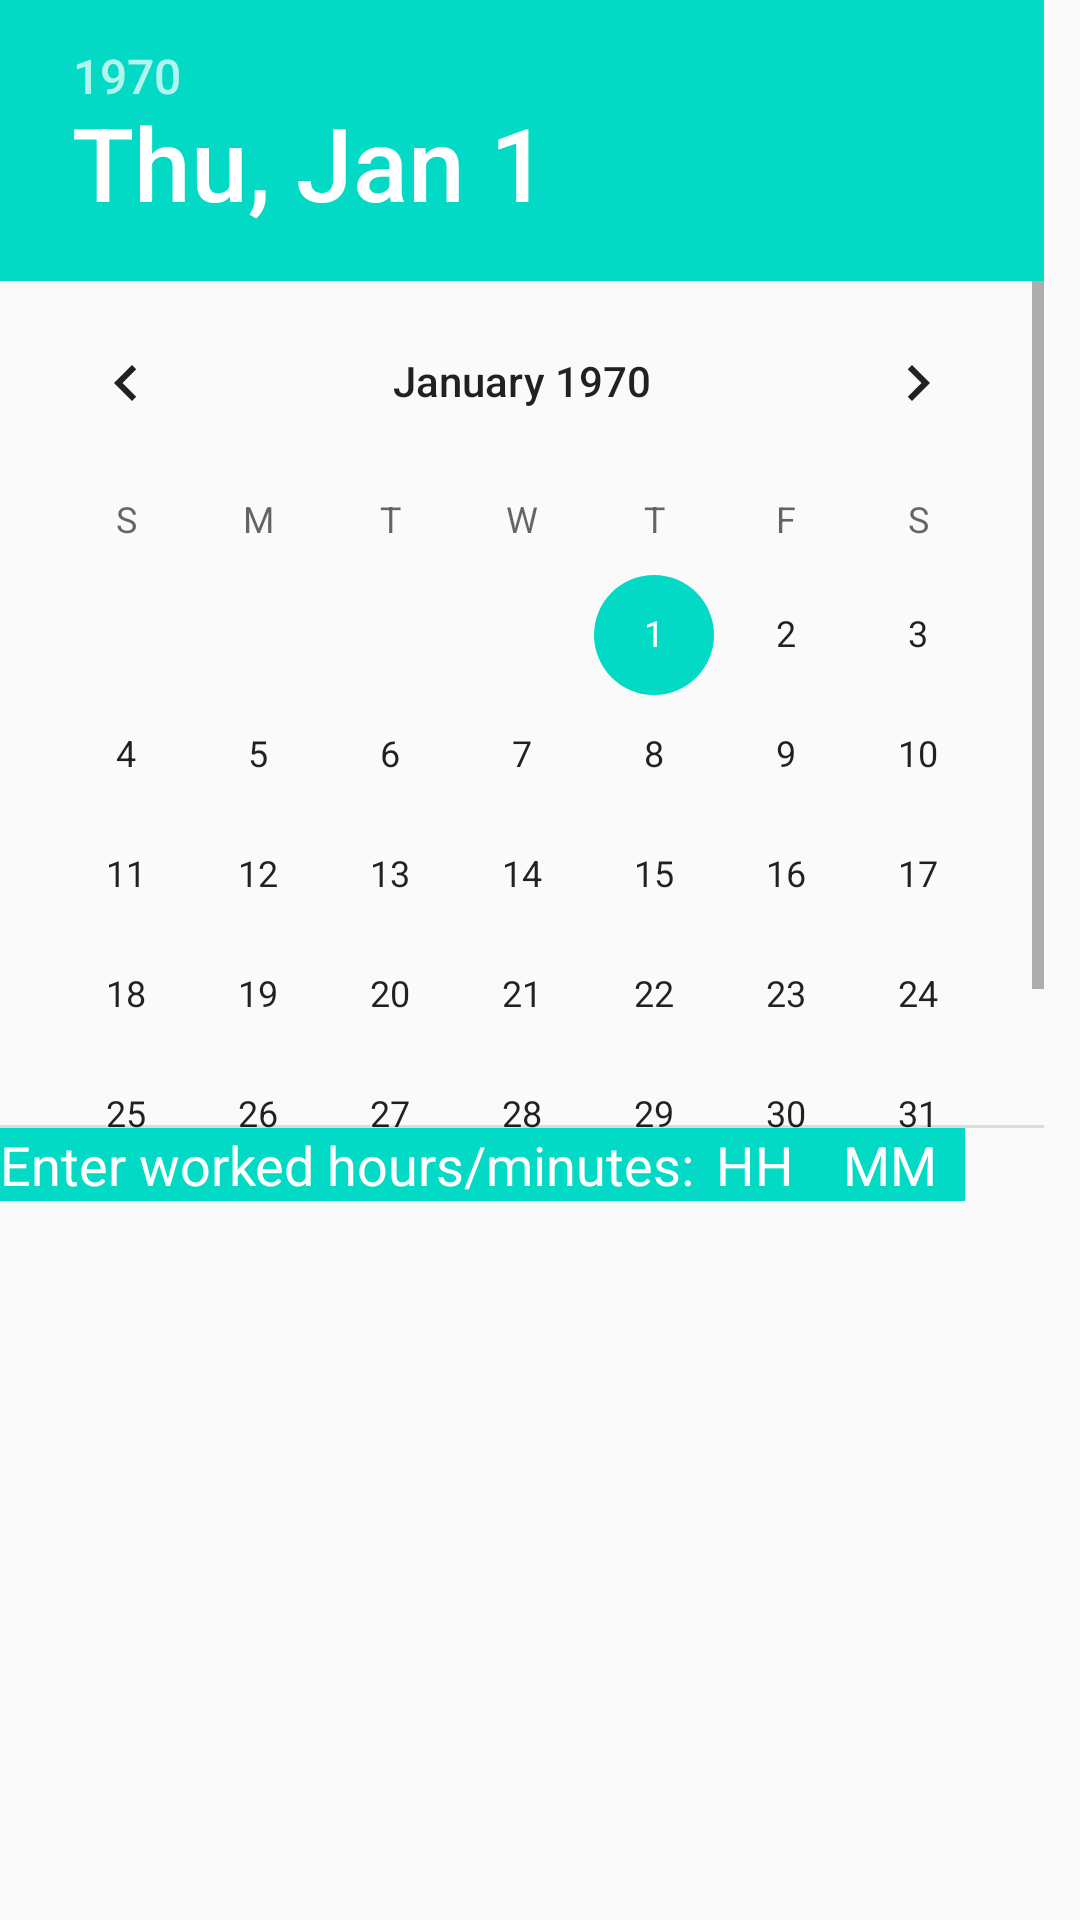

The Android layout XML behind this screen, and the referenced resources:
<!-- AndroidManifest.xml: application theme AppTheme -->
<!-- res/layout/add_hours.xml -->
<?xml version="1.0" encoding="utf-8"?>
<LinearLayout xmlns:android="http://schemas.android.com/apk/res/android"
    xmlns:tools="http://schemas.android.com/tools"
    android:orientation="vertical" android:layout_width="match_parent"
    android:layout_height="match_parent">

    <DatePicker
        android:layout_width="match_parent"
        android:layout_height="376dp"
        android:id="@+id/datePickerID"/>

    <LinearLayout
        android:orientation="horizontal"
        android:layout_height="wrap_content"
        android:layout_width="wrap_content"
        android:background="@drawable/textlines">

        <TextView
            android:text="@string/workedhm"
            android:layout_width="wrap_content"
            android:layout_height="wrap_content"
            android:id="@+id/textView2"
            android:textSize="18sp"
            android:textColor="@android:color/background_light"
            android:background="?attr/colorControlActivated"
            />

        <EditText
            android:layout_height="wrap_content"
            android:inputType="number"
            android:hint="HH"
            android:ems="10"
            android:id="@+id/enteHourID"
            android:layout_weight="1"
            android:layout_width="40sp"
            android:gravity="center"
            android:textColorHint="@android:color/background_light"
            android:background="?attr/colorControlActivated"/>

        <EditText
            android:layout_width="50sp"
            android:layout_height="wrap_content"
            android:inputType="number"
            android:hint="MM"
            android:ems="10"
            android:gravity="center"
            android:id="@+id/enterMinuteID"
            android:textColorHint="@android:color/background_light"
            android:layout_weight="1"
            android:background="?attr/colorControlActivated"/>
    </LinearLayout>

</LinearLayout>
<!-- resources referenced by this layout -->
<resources>
  <!-- drawable textlines (drawable) -->
  <?xml version="1.0" encoding="utf-8"?>
      <layer-list xmlns:android="http://schemas.android.com/apk/res/android" >
          <item>
              <shape
                  android:shape="rectangle">
                  <stroke android:width="1dp" android:color="#FF000000" />
                  <solid android:color="#00000000" />
  
              </shape>
          </item>
  
          <item android:top="1dp" android:bottom="1dp">
              <shape
                  android:shape="rectangle">
                  <stroke android:width="1dp" android:color="#FFDDDDDD" />
                  <solid android:color="#00000000" />
              </shape>
          </item>
  
      </layer-list>
  <string name="workedhm">Enter worked hours/minutes: </string>
  <style name="AppTheme" parent="Theme.AppCompat.Light.DarkActionBar">
          
          <item name="colorPrimary">@color/colorPrimary</item>
          <item name="colorPrimaryDark">@color/colorPrimaryDark</item>
          <item name="colorAccent">@color/colorAccent</item>
      </style>
  <!-- not gathered from this repository: default colours our renderer supplied (Android Studio template values) -->
  <color name="colorPrimary">#FF6200EE</color>
  <color name="colorPrimaryDark">#FF3700B3</color>
  <color name="colorAccent">#FF03DAC5</color>
</resources>
